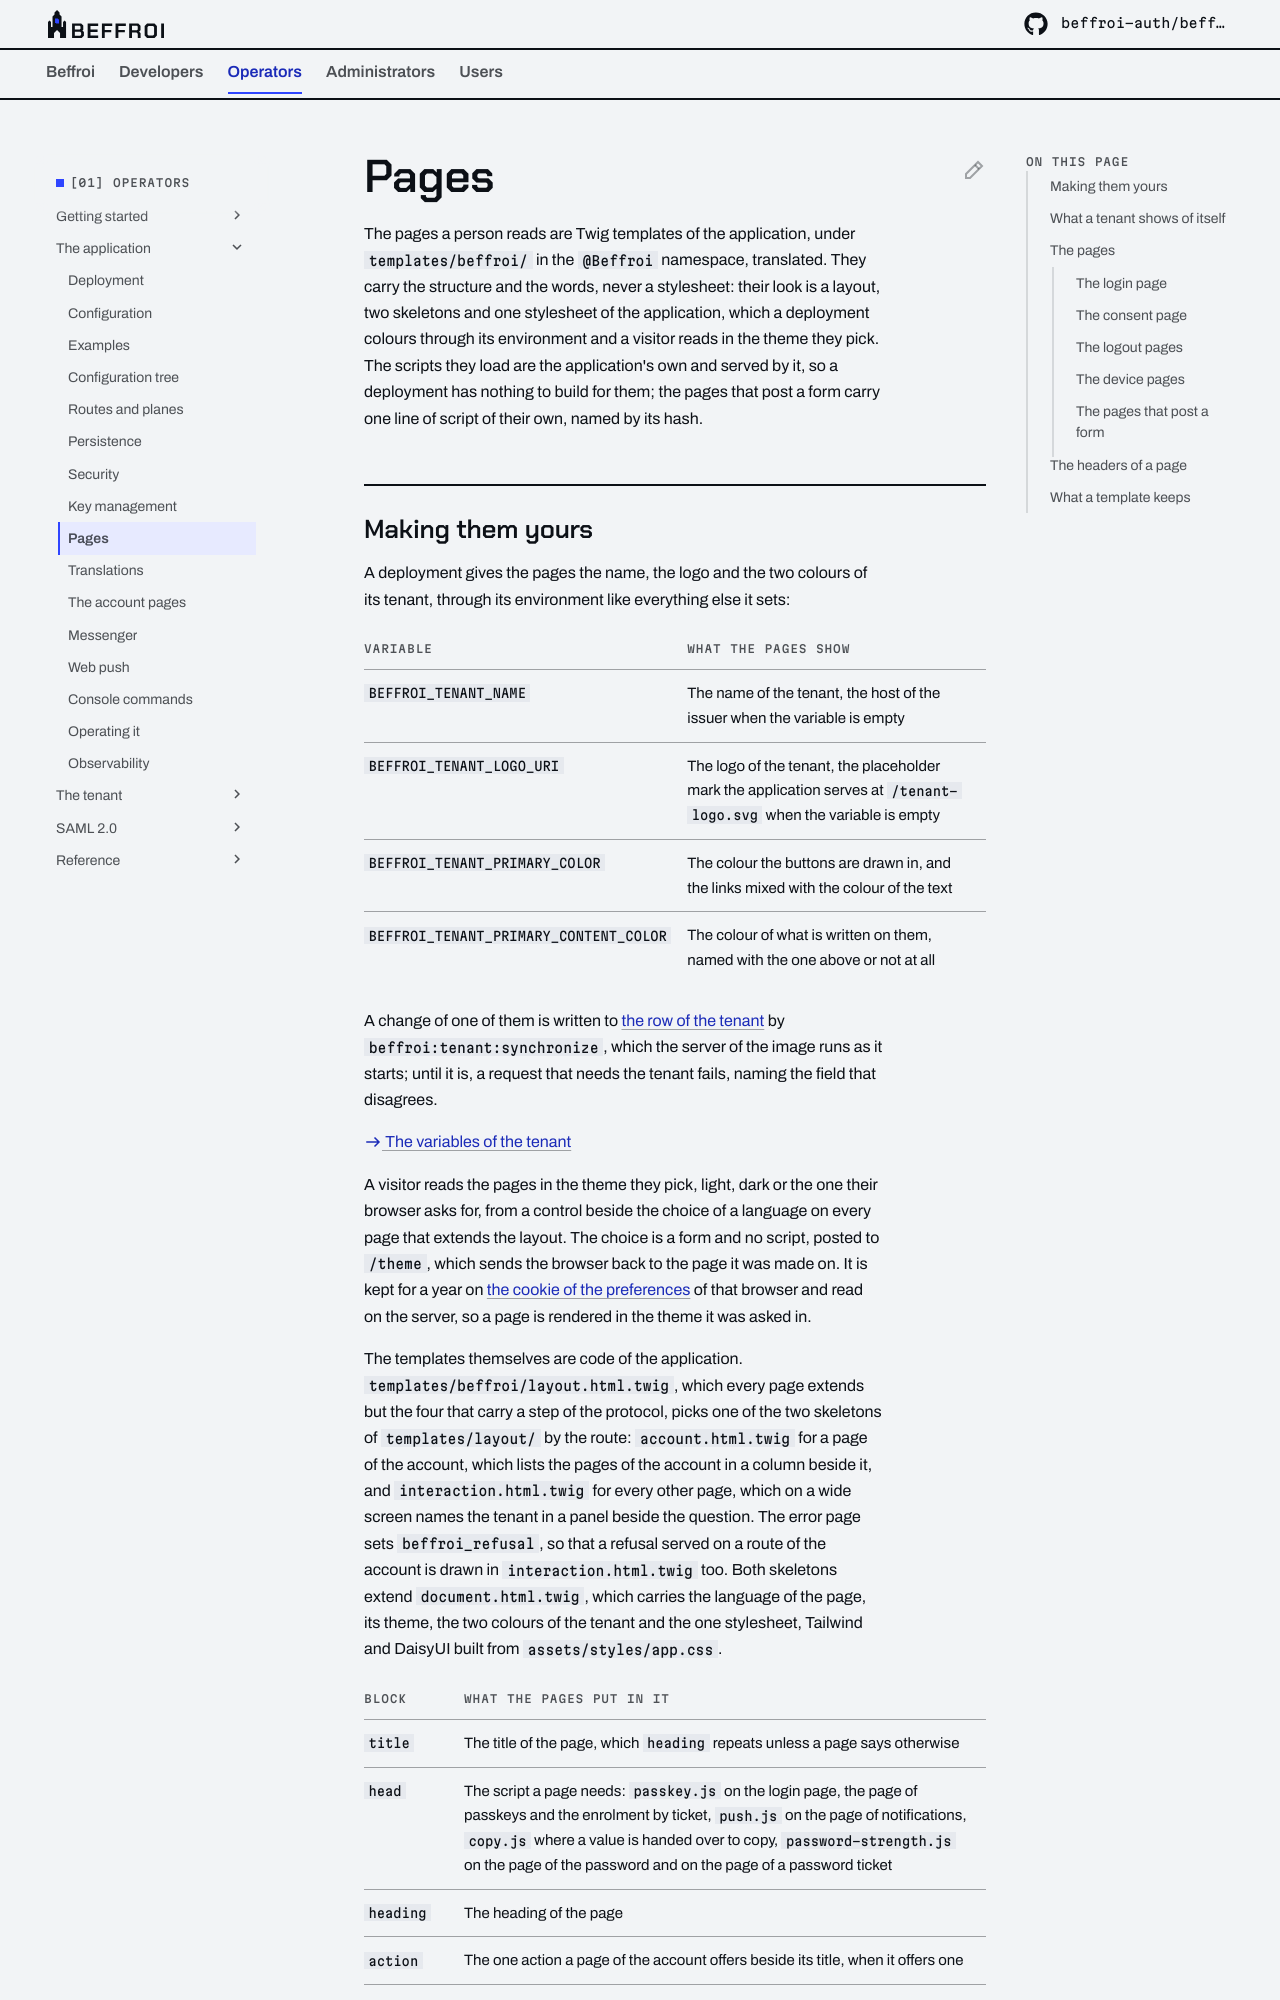

repository: beffroi-auth/docs · page: 0.2/operators/application/pages/index.html · generator: mkdocs

---
title: Pages
description: The pages a person reads, what each one shows, what a deployment and a visitor change of their look, and what a template keeps of what they post.
---

# Pages

The pages a person reads are Twig templates of the application, under `templates/beffroi/` in the `@Beffroi`
namespace, translated. They carry the structure and the words, never a stylesheet: their look is a layout, two
skeletons and one stylesheet of the application, which a deployment colours through its environment and a
visitor reads in the theme they pick. The scripts they load are the application's own and served by it, so a
deployment has nothing to build for them; the pages that post a form carry one line of script of their own,
named by its hash.
